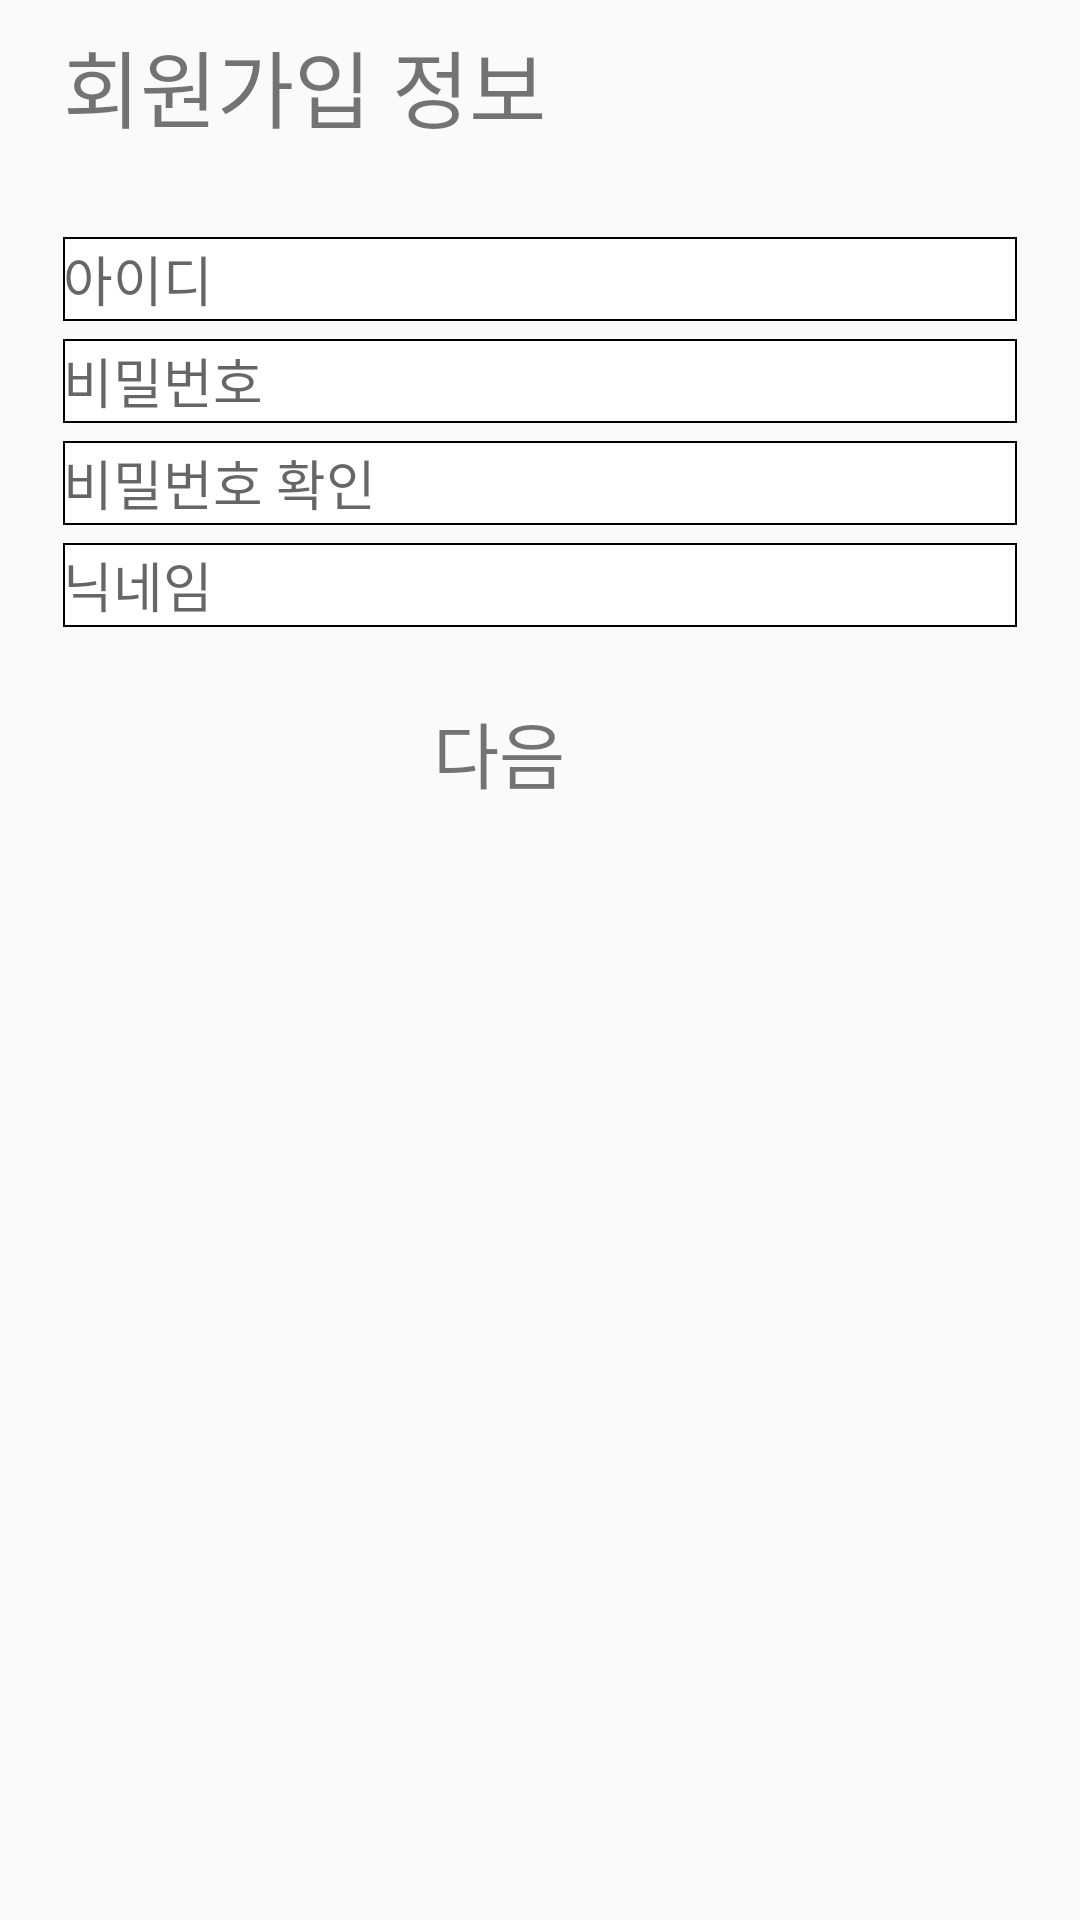

Reconstruct the res/layout file that produces this screen, plus the resources it refers to.
<!-- AndroidManifest.xml: application theme AppTheme -->
<!-- res/layout/activity_create_account.xml -->
<?xml version="1.0" encoding="utf-8"?>
<LinearLayout xmlns:android="http://schemas.android.com/apk/res/android"

    android:layout_width="match_parent"
    android:layout_height="match_parent"
    android:orientation="vertical">

    <TextView
        android:layout_width="match_parent"
        android:layout_height="wrap_content"
        android:layout_marginLeft="21dp"
        android:layout_marginTop="8dp"
        android:layout_marginBottom="24dp"
        android:text="회원가입 정보"
        android:textSize="28dp" />

    <EditText
        android:id="@+id/create_account_id"
        android:layout_width="match_parent"
        android:layout_height="wrap_content"
        android:layout_marginLeft="21dp"
        android:layout_marginTop="6dp"
        android:layout_marginRight="21dp"
        android:background="@drawable/login_edittext_border_layout"
        android:hint="아이디" />

    <EditText
        android:id="@+id/create_account_pw"
        android:layout_width="match_parent"
        android:layout_height="wrap_content"
        android:layout_marginLeft="21dp"
        android:layout_marginTop="6dp"
        android:layout_marginRight="21dp"
        android:background="@drawable/login_edittext_border_layout"
        android:hint="비밀번호"
        android:inputType="textPassword" />

    <EditText
        android:id="@+id/check_pw"
        android:layout_width="match_parent"
        android:layout_height="wrap_content"
        android:layout_marginLeft="21dp"
        android:layout_marginTop="6dp"
        android:layout_marginRight="21dp"
        android:background="@drawable/login_edittext_border_layout"
        android:hint="비밀번호 확인"
        android:inputType="textPassword" />

    <EditText
        android:id="@+id/nickname"

        android:layout_width="match_parent"
        android:layout_height="wrap_content"
        android:layout_marginLeft="21dp"
        android:layout_marginTop="6dp"
        android:layout_marginRight="21dp"
        android:background="@drawable/login_edittext_border_layout"
        android:hint="닉네임" />

    <LinearLayout
        android:id="@+id/create_account_next_layout"
        android:layout_width="match_parent"
        android:layout_height="wrap_content"
        android:layout_marginTop="24dp"
        android:clickable="true"
        android:gravity="center"
        android:orientation="horizontal">

        <TextView
            android:id="@+id/next_textview_on_create_account"
            android:layout_width="wrap_content"
            android:layout_height="wrap_content"
            android:layout_marginRight="3dp"
            android:text="다음"
            android:textSize="24dp" />

        <ImageView
            android:id="@+id/next_image_on_create_account"
            android:layout_width="24dp"
            android:layout_height="24dp"
            android:src="@drawable/next_image" />
    </LinearLayout>
</LinearLayout>
<!-- resources referenced by this layout -->
<resources>
  <!-- drawable login_edittext_border_layout (drawable-v24) -->
  <?xml version="1.0" encoding="utf-8"?>
  <shape xmlns:android="http://schemas.android.com/apk/res/android">
      <size
          android:width="200dp"
          android:height="28dp" />
      <stroke android:width="0.5dp" />
      <solid android:color="@color/white" />
  </shape>
  <style name="AppTheme" parent="Theme.AppCompat.Light.NoActionBar">
          
          <item name="android:windowLightStatusBar">true</item>
          <item name="colorPrimary">@color/white</item>
          <item name="colorPrimaryDark">@color/grey_300</item>
          <item name="colorAccent">@color/colorAccent</item>
      </style>
  <color name="white">#FFFFFFFF</color>
  <color name="grey_300">#E0E0E0</color>
  <color name="colorAccent">#D81B60</color>
</resources>
